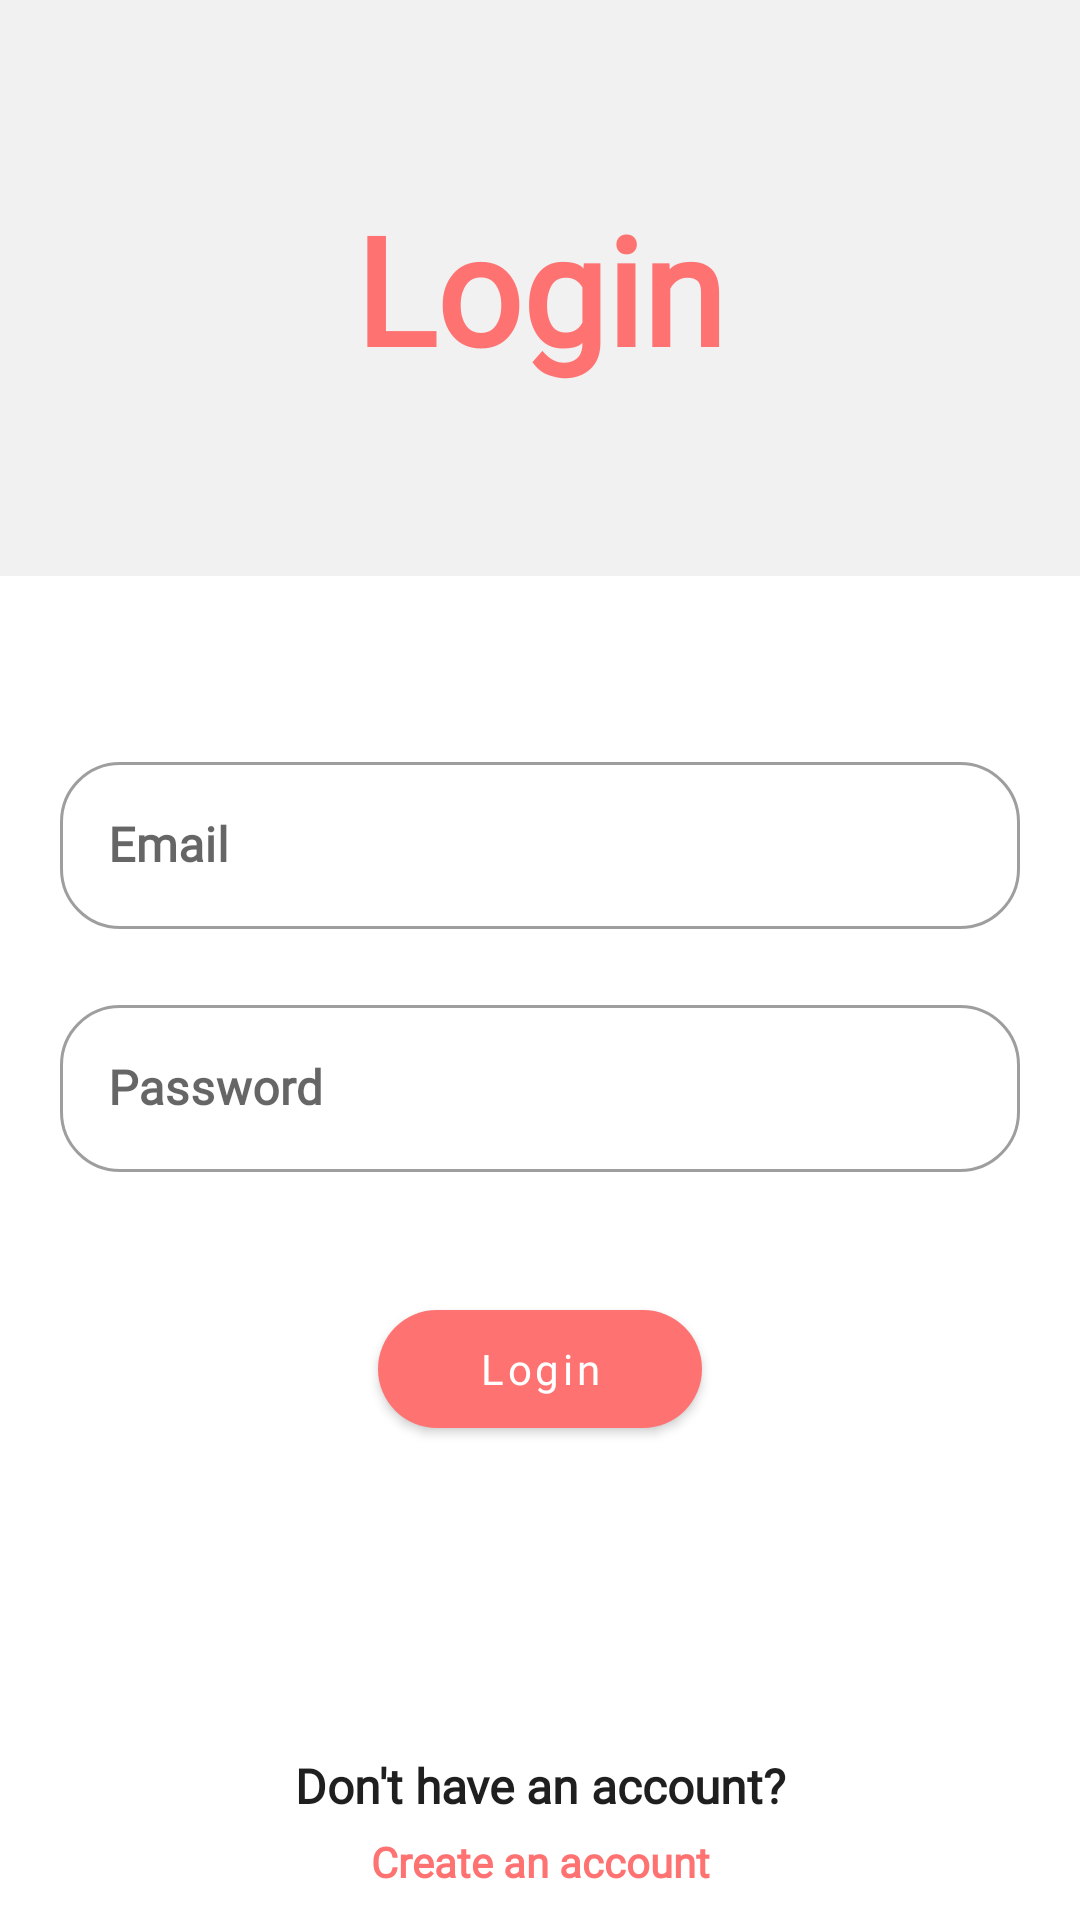

Produce the Android XML layout that renders to this screen, including the resource entries it uses.
<!-- AndroidManifest.xml: application theme Theme.GraduationProject -->
<!-- res/layout/fragment_sign_in.xml -->
<?xml version="1.0" encoding="utf-8"?>
<androidx.constraintlayout.widget.ConstraintLayout xmlns:android="http://schemas.android.com/apk/res/android"
    xmlns:app="http://schemas.android.com/apk/res-auto"
    xmlns:tools="http://schemas.android.com/tools"
    android:layout_width="match_parent"
    android:layout_height="match_parent"
    tools:context=".ui.fragments.SignUpFragment">


    <androidx.constraintlayout.widget.ConstraintLayout
        android:id="@+id/topLayout"
        android:layout_width="match_parent"
        android:layout_height="0dp"
        android:background="@color/main_background_color"
        app:layout_constraintHeight_percent="0.3"
        app:layout_constraintTop_toTopOf="parent">

        <TextView
            android:layout_width="wrap_content"
            android:layout_height="wrap_content"
            android:fontFamily="@font/varela"
            android:text="Login"
            android:textColor="@color/primary_color"
            android:textSize="50sp"
            android:textStyle="bold"
            app:layout_constraintBottom_toBottomOf="parent"
            app:layout_constraintEnd_toEndOf="parent"
            app:layout_constraintStart_toStartOf="parent"
            app:layout_constraintTop_toTopOf="parent" />

    </androidx.constraintlayout.widget.ConstraintLayout>


    <com.google.android.material.textfield.TextInputLayout
        android:id="@+id/emailInputLayout"
        style="@style/LoginTextInputLayout"
        android:layout_width="0dp"
        android:layout_height="wrap_content"
        android:layout_marginHorizontal="20dp"
        android:layout_marginTop="20dp"
        app:layout_constraintBottom_toBottomOf="parent"
        app:layout_constraintEnd_toEndOf="parent"
        app:layout_constraintStart_toStartOf="parent"
        app:layout_constraintTop_toBottomOf="@id/topLayout"
        app:layout_constraintVertical_bias="0.1"
        app:startIconTint="@color/color_text_input_border_1"
        app:startIconDrawable="@drawable/ic_person_2">

        <com.google.android.material.textfield.TextInputEditText
            android:id="@+id/emailEditText"
            android:layout_width="match_parent"
            android:layout_height="match_parent"
            android:fontFamily="@font/varela"
            android:hint="Email"
            android:inputType="textEmailAddress"
            android:maxLines="1"
            android:textColor="@color/secondary_color"
            android:textStyle="bold" />
    </com.google.android.material.textfield.TextInputLayout>

    <com.google.android.material.textfield.TextInputLayout
        android:id="@+id/passwordInputLayout"
        style="@style/LoginTextInputLayout"
        android:layout_width="0dp"
        android:layout_height="wrap_content"
        android:layout_marginHorizontal="20dp"
        android:layout_marginTop="20dp"
        app:layout_constraintEnd_toEndOf="parent"
        app:startIconTint="@color/color_text_input_border_1"
        app:layout_constraintStart_toStartOf="parent"
        app:layout_constraintTop_toBottomOf="@id/emailInputLayout"
        app:startIconDrawable="@drawable/ic_lock">

        <com.google.android.material.textfield.TextInputEditText
            android:id="@+id/passwordEditText"
            android:layout_width="match_parent"
            android:layout_height="match_parent"
            android:fontFamily="@font/varela"
            android:hint="Password"
            android:inputType="textPassword"
            android:maxLines="1"
            android:textColor="@color/secondary_color"
            android:textStyle="bold" />
    </com.google.android.material.textfield.TextInputLayout>


    <com.google.android.material.button.MaterialButton
        android:id="@+id/buttonSignIn"
        android:layout_width="0dp"
        android:layout_height="0dp"
        android:layout_marginTop="40dp"
        android:fontFamily="@font/varela"
        android:text="Login"
        android:textAllCaps="false"
        app:cornerRadius="40dp"
        app:layout_constraintEnd_toEndOf="@id/passwordInputLayout"
        app:layout_constraintHeight_percent="0.08"
        app:layout_constraintStart_toStartOf="@id/passwordInputLayout"
        app:layout_constraintTop_toBottomOf="@id/passwordInputLayout"
        app:layout_constraintWidth_percent="0.3" />


    <TextView
        android:id="@+id/infoText"
        android:layout_width="wrap_content"
        android:layout_height="wrap_content"
        android:layout_marginBottom="5dp"
        android:fontFamily="@font/varela"
        android:text="Don't have an account?"
        android:textColor="@color/secondary_color_variant"
        android:textSize="16sp"
        android:textStyle="bold"
        app:layout_constraintBottom_toTopOf="@id/createAccountTextView"
        app:layout_constraintEnd_toEndOf="parent"
        app:layout_constraintStart_toStartOf="parent" />

    <TextView
        android:id="@+id/createAccountTextView"
        android:layout_width="wrap_content"
        android:layout_height="wrap_content"
        android:layout_marginBottom="10dp"
        android:clickable="true"
        android:focusable="true"
        android:fontFamily="@font/varela"
        android:foreground="?attr/selectableItemBackgroundBorderless"
        android:text="Create an account"
        android:textColor="@color/primary_color"
        android:textStyle="bold"
        app:layout_constraintBottom_toBottomOf="parent"
        app:layout_constraintEnd_toEndOf="parent"
        app:layout_constraintStart_toStartOf="parent" />


</androidx.constraintlayout.widget.ConstraintLayout>
<!-- resources referenced by this layout -->
<resources>
  <color name="main_background_color">#F1F1F1</color>
  <color name="primary_color">#FF7272</color>
  <color name="secondary_color">#000000</color>
  <color name="secondary_color_variant">#201F20</color>
  <style name="LoginTextInputLayout" parent="Widget.MaterialComponents.TextInputLayout.OutlinedBox">
          <item name="boxCornerRadiusTopEnd">20dp</item>
          <item name="boxCornerRadiusBottomEnd">20dp</item>
          <item name="boxCornerRadiusTopStart">20dp</item>
          <item name="boxCornerRadiusBottomStart">20dp</item>
          <item name="boxBackgroundColor">@color/secondary_background_color</item>
          <item name="boxStrokeWidth">1dp</item>
          <item name="boxStrokeWidthFocused">2dp</item>
      </style>
  <style name="Theme.GraduationProject" parent="Theme.MaterialComponents.DayNight.DarkActionBar">
          
          <item name="colorPrimary">@color/primary_color</item>
          <item name="colorPrimaryVariant">@color/primary_color_variant</item>
          <item name="colorOnPrimary">@color/white</item>
          
          <item name="colorSecondary">@color/secondary_color</item>
          <item name="colorSecondaryVariant">@color/secondary_color_variant</item>
          <item name="colorOnSecondary">@color/black</item>
          
          <item name="android:statusBarColor">@color/main_background_color</item>
          
          <item name="windowNoTitle">true</item>
          <item name="windowActionBar">false</item>
          <item name="android:windowLightStatusBar">true</item>
      </style>
  <color name="secondary_background_color">#FFFFFF</color>
  <color name="primary_color_variant">#FF9A00</color>
  <color name="white">#FFFFFFFF</color>
  <color name="black">#FF000000</color>
</resources>
